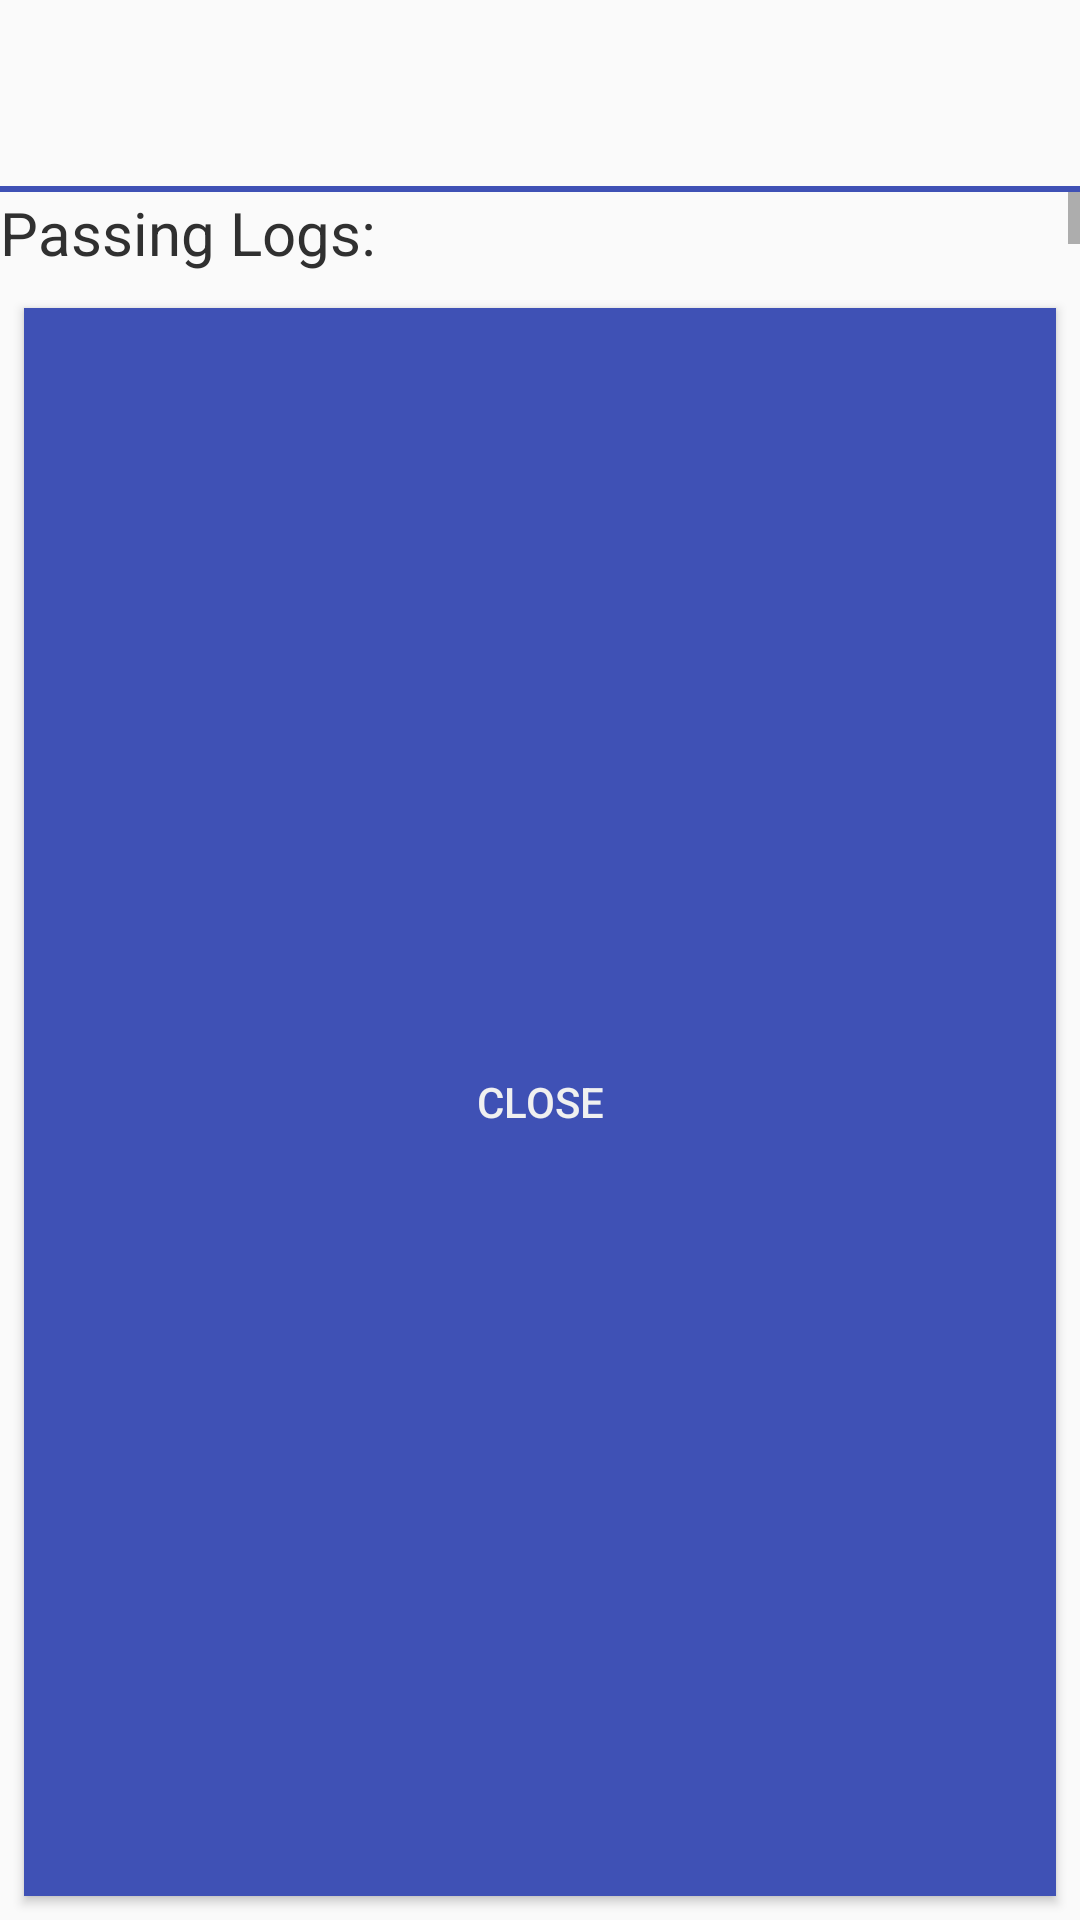

Layout XML and referenced resources for this Android screen:
<!-- AndroidManifest.xml: application theme AppTheme -->
<!-- res/layout/test_suite_results_dialog.xml -->
<?xml version="1.0" encoding="utf-8"?>
<LinearLayout
    xmlns:android="http://schemas.android.com/apk/res/android" android:layout_width="match_parent"
    android:layout_height="match_parent"
    android:id="@+id/test_suite_results_dialog_"
    android:orientation="vertical">
    <TextView
        android:id="@+id/results_title"
        android:layout_width="match_parent"
        android:layout_height="wrap_content"
        android:gravity="center"
        android:padding="@dimen/margin_small"
        style="@style/Header"
        />

    <TextView
        android:id="@+id/results_subtitle"
        android:layout_width="match_parent"
        android:layout_height="wrap_content"
        android:gravity="center"
        android:textSize="@dimen/tests_subheader_text_size"

        style="@style/SubHeader"/>
    <View
        android:layout_width="match_parent"
        android:layout_height="2dp"
        android:padding="@dimen/margin_small"
        android:background="@color/colorPrimary"/>

    <ScrollView
        android:id="@+id/results_scroll_view"
        android:layout_width="match_parent"
        android:layout_height="wrap_content"
        android:layout_weight="1">
        <LinearLayout
            android:layout_width="match_parent"
            android:layout_height="wrap_content"
            android:orientation="vertical">

            <TextView
                android:id="@+id/passing_logs_header"
                android:text="@string/passing_logs_header"
                android:layout_width="match_parent"
                android:layout_height="wrap_content"
                android:textSize="@dimen/tests_subheader_text_size"
                style="@style/SubHeader"/>

            <LinearLayout
                android:orientation="vertical"
                android:id="@+id/passing_results_log"
                android:layout_width="match_parent"
                android:layout_height="wrap_content"
                android:textSize="@dimen/tests_details_text_size"/>

            <TextView
                android:id="@+id/failing_logs_header"
                android:text="@string/failing_logs_header"
                android:layout_width="match_parent"
                android:layout_height="wrap_content"
                android:textSize="@dimen/tests_subheader_text_size"
                style="@style/SubHeader"/>

            <LinearLayout
                android:orientation="vertical"
                android:id="@+id/failing_results_log"
                android:layout_width="match_parent"
                android:layout_height="wrap_content"
                android:textSize="@dimen/tests_details_text_size"/>
        </LinearLayout>
    </ScrollView>

    <Button
        android:id="@+id/close_results_button"
        android:layout_width="match_parent"
        android:background="@color/colorPrimary"
        android:textColor="@color/background_white"
        android:layout_height="match_parent"
        android:text="@string/close_results_button"
        android:layout_margin="@dimen/margin_small"
        android:layout_weight="4"
        />
</LinearLayout>
<!-- resources referenced by this layout -->
<resources>
  <color name="background_white">#f0f0f0</color>
  <color name="colorPrimary">#3f51b5</color>
  <dimen name="margin_small">8dp</dimen>
  <dimen name="tests_details_text_size">12sp</dimen>
  <dimen name="tests_subheader_text_size">20sp</dimen>
  <string name="close_results_button">Close</string>
  <string name="failing_logs_header">Failing Logs:</string>
  <string name="passing_logs_header">Passing Logs:</string>
  <style name="SubHeader" parent="TextAppearance.AppCompat">
          <item name="android:textColor">@color/text_dark</item>
          <item name="android:textSize">@dimen/tests_details_text_size</item>
      </style>
  <style name="AppTheme" parent="Theme.AppCompat.Light.DarkActionBar">
          
          <item name="colorPrimary">@color/colorPrimary</item>
          <item name="colorPrimaryDark">@color/colorPrimaryDark</item>
          <item name="colorAccent">@color/colorAccent</item>
  
          <item name="windowActionBar">false</item>
          <item name="windowNoTitle">true</item>
      </style>
  <color name="text_dark">#303030</color>
  <color name="colorPrimaryDark">#303f9f</color>
  <color name="colorAccent">#ff4081</color>
</resources>
